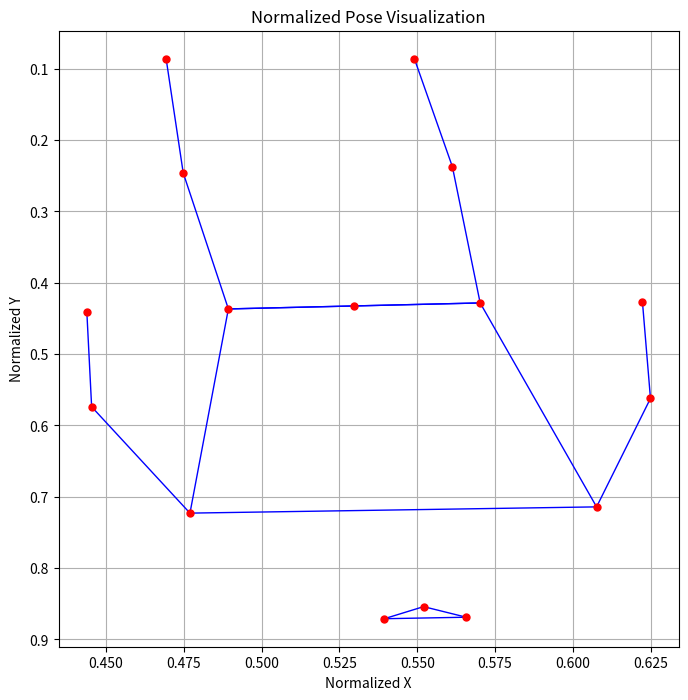

The matplotlib source for this figure:
import matplotlib.pyplot as plt
import numpy as np

# 정규화된 좌표값 (x, y)
coordinates = {
    'nose': [353.30255255126953125/640, 409.89780818359375/480],
    'left_eye': [345.2271483339844/640, 418.02825927734375/480],
    'right_eye': [362.06732177734375/640, 417.015380859375/480],
    'left_shoulder': [305.2596435546875/640, 346.98478729296875/480],
    'right_shoulder': [388.87258935546875/640, 342.78478729296875/480],
    'left_elbow': [285.04058837890625/640, 275.4458312988281/480],
    'right_elbow': [399.9532470703125/640,269.8273620605469/480],
    'left_wrist': [284.05377197265625/640, 211.64967346191406/480],
    'right_wrist': [398.3096618652344/640, 205.17184448242188/480],
    'left_hip': [313.157353515625/640, 209.6177421875/480],
    'right_hip': [364.93145751953125/640, 205.59054565429688/480],
    'left_knee': [303.87353515625/640, 118.10107421875/480],
    'right_knee': [359.21881103515625/640, 113.90771484375/480],
    'left_ankle': [300.37078857421875/640, 41.58544921875/480],
    'right_ankle': [351.4083251953125/640, 41.28839111328125/480],
    'middle_hip': [339.0445556640625/640, 207.6090850830078/480]
}
# coordinates = {
#     'nose': [0.517, 0.847],
#     'left_eye': [0.504, 0.864],
#     'right_eye': [0.528, 0.864],
#     'left_shoulder': [0.447, 0.714],
#     'right_shoulder': [0.536, 0.713],
#     'left_elbow': [0.418, 0.560],
#     'right_elbow': [0.603, 0.560],
#     'left_wrist': [0.420, 0.424],
#     'right_wrist': [0.599, 0.420],
#     'left_hip': [0.472, 0.423],
#     'right_hip': [0.500, 0.426],
#     'left_knee': [0.472, 0.361],
#     'right_knee': [0.552, 0.362],
#     'left_ankle': [0.471, 0.091],
#     'right_ankle': [0.550, 0.090],
#     'middle_hip': [0.627, 0.481]
# }


# 연결할 관절 쌍 정의
connections = [
    ('left_eye', 'right_eye'),
    ('left_eye', 'nose'),
    ('right_eye', 'nose'),
    ('left_shoulder', 'right_shoulder'),
    ('left_shoulder', 'left_elbow'),
    ('right_shoulder', 'right_elbow'),
    ('left_elbow', 'left_wrist'),
    ('right_elbow', 'right_wrist'),
    ('left_shoulder', 'left_hip'),
    ('right_shoulder', 'right_hip'),
    ('left_hip', 'right_hip'),
    ('left_hip', 'middle_hip'),
    ('right_hip', 'middle_hip'),
    ('left_hip', 'left_knee'),
    ('right_hip', 'right_knee'),
    ('left_knee', 'left_ankle'),
    ('right_knee', 'right_ankle')
]

plt.figure(figsize=(8, 8))
# y축 반전 (matplotlib에서는 y축이 위로 갈수록 증가하므로)
plt.gca().invert_yaxis()

# 관절 연결선 그리기
for connection in connections:
    start = coordinates[connection[0]]
    end = coordinates[connection[1]]
    plt.plot([start[0], end[0]], [start[1], end[1]], 'b-', linewidth=1)

# 관절 포인트 그리기
for joint, pos in coordinates.items():
    plt.plot(pos[0], pos[1], 'ro', markersize=5)

plt.title('Normalized Pose Visualization')
plt.xlabel('Normalized X')
plt.ylabel('Normalized Y')
plt.grid(True)
plt.show()